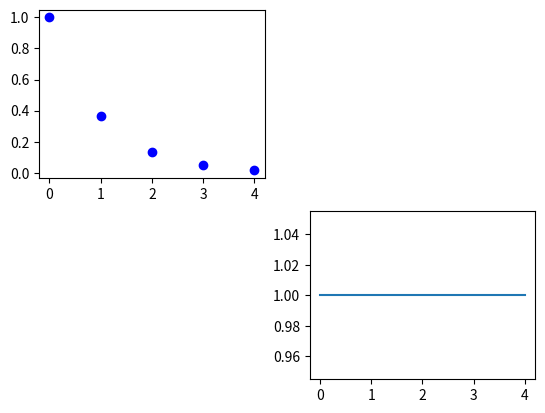

Generate this figure with matplotlib:
import matplotlib.pyplot as mpb
#histogram
# ages = [22,23,26,68,7,9,34,6,89,90,12,15,17,26]
# bins = [0,10,20,30,40,50,60,70,80,90,100]
# mpb.hist(ages,bins,histtype="bar",rwidth = 0.8)
# mpb.xlabel("Age")
# mpb.ylabel("Frequency")
# mpb.title("HIstogram")
# mpb.show()

# #pie chart
# slices = [1,2,3,4,5]
# activities = ["Swimming","Running","Dance","Rounders","Football"]
# col = ["c","m","r","b","g"]
# mpb.pie(slices,labels = activities,colors=col,shadow=True)
# mpb.show()

#stackplot
# days = [0,1,2,3,4,5]
# eating =[1,4,5,8,3,8]
# sleeping = [3,6,7,4,9,4]
# playing = [2,5,8,3,7,9]

# mpb.plot([],[],color = "m",label = "Eating",linewidth = 5)
# mpb.plot([],[],color = "c",label = "Sleeping",linewidth = 5)
# mpb.plot([],[],color = "r",label = "Playing",linewidth = 5)
# mpb.stackplot(days,eating,sleeping,playing,colors = ["m","c","r"])
# mpb.show()

#subplot
import numpy as np
def f(x):
    return np.cos(2*np.pi*x)*np.exp(-x)
x1 = np.arange(0,5)
x2 = np.arange(0,5)

mpb.figure()
mpb.subplot(221)
mpb.plot(x1,f(x1),"bo")

mpb.subplot(224)
mpb.plot(x2,np.cos(2*np.pi*x2))

mpb.show()
